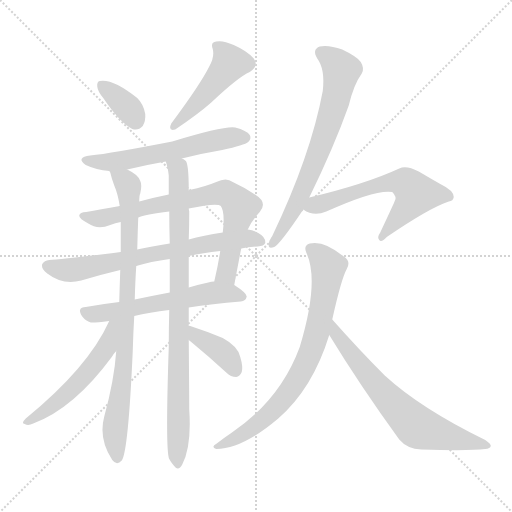
t = 0.00 s
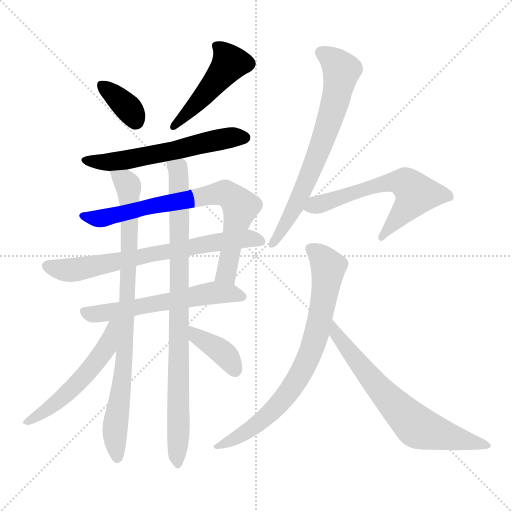
t = 2.12 s
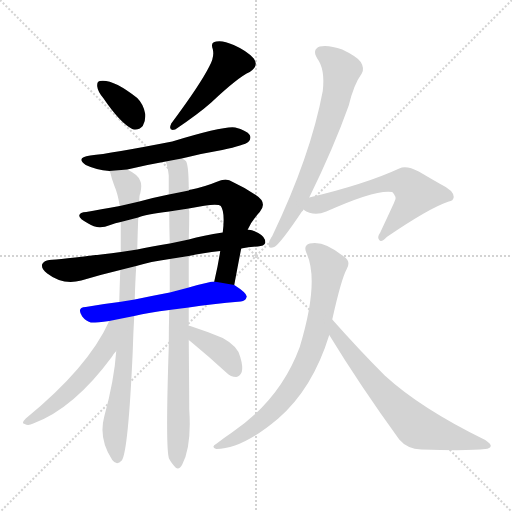
t = 4.24 s
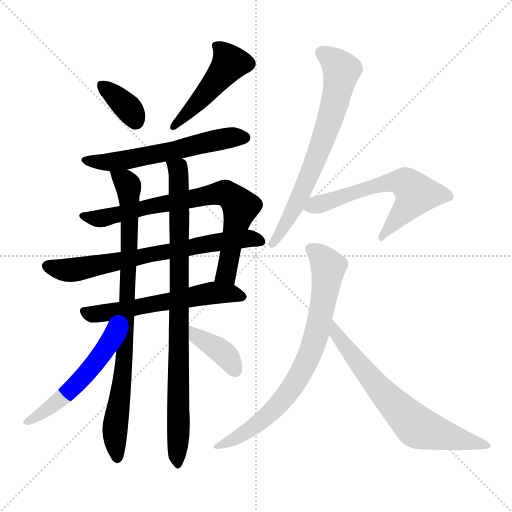
t = 6.36 s
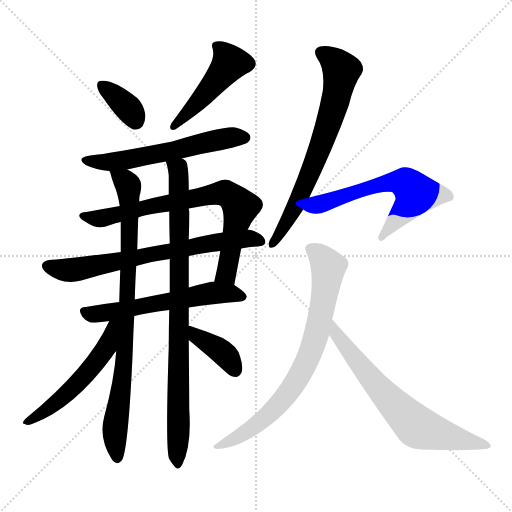
t = 8.47 s
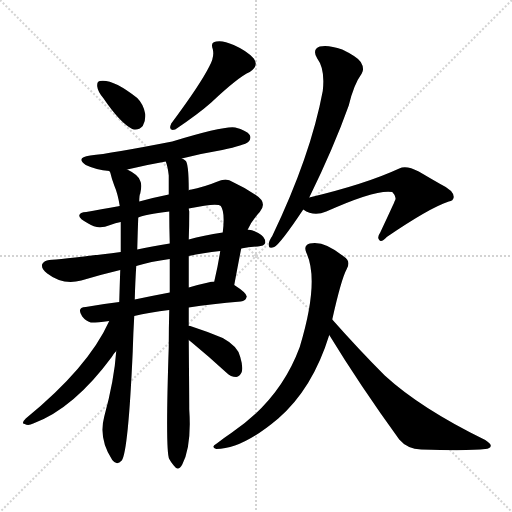
t = 10.59 s

The animated SVG that drew these frames (rendered in a browser with its animation timeline set to each time). Animation: 14 CSS @keyframes rules; one cycle of 10.59 s.

<svg version="1.1" viewBox="0 0 1024 1024" xmlns="http://www.w3.org/2000/svg">
  <g stroke="lightgray" stroke-dasharray="1,1" stroke-width="1" transform="scale(4, 4)">
    <line x1="0" y1="0" x2="256" y2="256"></line>
    <line x1="256" y1="0" x2="0" y2="256"></line>
    <line x1="128" y1="0" x2="128" y2="256"></line>
    <line x1="0" y1="128" x2="256" y2="128"></line>
  </g>
<g transform="scale(1, -1) translate(0, -900)">
   <style type="text/css">
    @keyframes keyframes0 {
      from {
       stroke: blue;
       stroke-dashoffset: 353;
       stroke-width: 128;
       }
       53% {
       animation-timing-function: step-end;
       stroke: blue;
       stroke-dashoffset: 0;
       stroke-width: 128;
       }
       to {
       stroke: black;
       stroke-width: 1024;
       }
       }
       #make-me-a-hanzi-animation-0 {
         animation: keyframes0 0.537272s both;
         animation-delay: 0.000000s;
         animation-timing-function: linear;
       }
    @keyframes keyframes1 {
      from {
       stroke: blue;
       stroke-dashoffset: 461;
       stroke-width: 128;
       }
       60% {
       animation-timing-function: step-end;
       stroke: blue;
       stroke-dashoffset: 0;
       stroke-width: 128;
       }
       to {
       stroke: black;
       stroke-width: 1024;
       }
       }
       #make-me-a-hanzi-animation-1 {
         animation: keyframes1 0.625163s both;
         animation-delay: 0.537272s;
         animation-timing-function: linear;
       }
    @keyframes keyframes2 {
      from {
       stroke: blue;
       stroke-dashoffset: 576;
       stroke-width: 128;
       }
       65% {
       animation-timing-function: step-end;
       stroke: blue;
       stroke-dashoffset: 0;
       stroke-width: 128;
       }
       to {
       stroke: black;
       stroke-width: 1024;
       }
       }
       #make-me-a-hanzi-animation-2 {
         animation: keyframes2 0.718750s both;
         animation-delay: 1.162435s;
         animation-timing-function: linear;
       }
    @keyframes keyframes3 {
      from {
       stroke: blue;
       stroke-dashoffset: 741;
       stroke-width: 128;
       }
       71% {
       animation-timing-function: step-end;
       stroke: blue;
       stroke-dashoffset: 0;
       stroke-width: 128;
       }
       to {
       stroke: black;
       stroke-width: 1024;
       }
       }
       #make-me-a-hanzi-animation-3 {
         animation: keyframes3 0.853027s both;
         animation-delay: 1.881185s;
         animation-timing-function: linear;
       }
    @keyframes keyframes4 {
      from {
       stroke: blue;
       stroke-dashoffset: 692;
       stroke-width: 128;
       }
       69% {
       animation-timing-function: step-end;
       stroke: blue;
       stroke-dashoffset: 0;
       stroke-width: 128;
       }
       to {
       stroke: black;
       stroke-width: 1024;
       }
       }
       #make-me-a-hanzi-animation-4 {
         animation: keyframes4 0.813151s both;
         animation-delay: 2.734212s;
         animation-timing-function: linear;
       }
    @keyframes keyframes5 {
      from {
       stroke: blue;
       stroke-dashoffset: 576;
       stroke-width: 128;
       }
       65% {
       animation-timing-function: step-end;
       stroke: blue;
       stroke-dashoffset: 0;
       stroke-width: 128;
       }
       to {
       stroke: black;
       stroke-width: 1024;
       }
       }
       #make-me-a-hanzi-animation-5 {
         animation: keyframes5 0.718750s both;
         animation-delay: 3.547363s;
         animation-timing-function: linear;
       }
    @keyframes keyframes6 {
      from {
       stroke: blue;
       stroke-dashoffset: 839;
       stroke-width: 128;
       }
       73% {
       animation-timing-function: step-end;
       stroke: blue;
       stroke-dashoffset: 0;
       stroke-width: 128;
       }
       to {
       stroke: black;
       stroke-width: 1024;
       }
       }
       #make-me-a-hanzi-animation-6 {
         animation: keyframes6 0.932780s both;
         animation-delay: 4.266113s;
         animation-timing-function: linear;
       }
    @keyframes keyframes7 {
      from {
       stroke: blue;
       stroke-dashoffset: 866;
       stroke-width: 128;
       }
       74% {
       animation-timing-function: step-end;
       stroke: blue;
       stroke-dashoffset: 0;
       stroke-width: 128;
       }
       to {
       stroke: black;
       stroke-width: 1024;
       }
       }
       #make-me-a-hanzi-animation-7 {
         animation: keyframes7 0.954753s both;
         animation-delay: 5.198893s;
         animation-timing-function: linear;
       }
    @keyframes keyframes8 {
      from {
       stroke: blue;
       stroke-dashoffset: 530;
       stroke-width: 128;
       }
       63% {
       animation-timing-function: step-end;
       stroke: blue;
       stroke-dashoffset: 0;
       stroke-width: 128;
       }
       to {
       stroke: black;
       stroke-width: 1024;
       }
       }
       #make-me-a-hanzi-animation-8 {
         animation: keyframes8 0.681315s both;
         animation-delay: 6.153646s;
         animation-timing-function: linear;
       }
    @keyframes keyframes9 {
      from {
       stroke: blue;
       stroke-dashoffset: 379;
       stroke-width: 128;
       }
       55% {
       animation-timing-function: step-end;
       stroke: blue;
       stroke-dashoffset: 0;
       stroke-width: 128;
       }
       to {
       stroke: black;
       stroke-width: 1024;
       }
       }
       #make-me-a-hanzi-animation-9 {
         animation: keyframes9 0.558431s both;
         animation-delay: 6.834961s;
         animation-timing-function: linear;
       }
    @keyframes keyframes10 {
      from {
       stroke: blue;
       stroke-dashoffset: 684;
       stroke-width: 128;
       }
       69% {
       animation-timing-function: step-end;
       stroke: blue;
       stroke-dashoffset: 0;
       stroke-width: 128;
       }
       to {
       stroke: black;
       stroke-width: 1024;
       }
       }
       #make-me-a-hanzi-animation-10 {
         animation: keyframes10 0.806641s both;
         animation-delay: 7.393392s;
         animation-timing-function: linear;
       }
    @keyframes keyframes11 {
      from {
       stroke: blue;
       stroke-dashoffset: 599;
       stroke-width: 128;
       }
       66% {
       animation-timing-function: step-end;
       stroke: blue;
       stroke-dashoffset: 0;
       stroke-width: 128;
       }
       to {
       stroke: black;
       stroke-width: 1024;
       }
       }
       #make-me-a-hanzi-animation-11 {
         animation: keyframes11 0.737467s both;
         animation-delay: 8.200033s;
         animation-timing-function: linear;
       }
    @keyframes keyframes12 {
      from {
       stroke: blue;
       stroke-dashoffset: 751;
       stroke-width: 128;
       }
       71% {
       animation-timing-function: step-end;
       stroke: blue;
       stroke-dashoffset: 0;
       stroke-width: 128;
       }
       to {
       stroke: black;
       stroke-width: 1024;
       }
       }
       #make-me-a-hanzi-animation-12 {
         animation: keyframes12 0.861165s both;
         animation-delay: 8.937500s;
         animation-timing-function: linear;
       }
    @keyframes keyframes13 {
      from {
       stroke: blue;
       stroke-dashoffset: 668;
       stroke-width: 128;
       }
       68% {
       animation-timing-function: step-end;
       stroke: blue;
       stroke-dashoffset: 0;
       stroke-width: 128;
       }
       to {
       stroke: black;
       stroke-width: 1024;
       }
       }
       #make-me-a-hanzi-animation-13 {
         animation: keyframes13 0.793620s both;
         animation-delay: 9.798665s;
         animation-timing-function: linear;
       }
</style>
<path d="M 206.5 704.0 Q 239.5 655.0 264.5 642.0 Q 276.5 638.0 285.5 648.0 Q 291.5 658.0 290.5 672.0 Q 287.5 691.0 274.5 704.0 Q 225.5 743.0 199.5 738.0 Q 193.5 737.0 194.5 727.0 Q 195.5 717.0 206.5 704.0 Z" fill="lightgray"></path> 
<path d="M 418.5 767.0 Q 400.5 731.0 342.5 653.0 Q 335.5 637.0 350.5 641.0 Q 396.5 672.0 422.5 695.0 Q 476.5 746.0 499.5 756.0 Q 518.5 768.0 507.5 783.0 Q 494.5 798.0 467.5 810.0 Q 445.5 820.0 432.5 817.0 Q 420.5 816.0 425.5 802.0 Q 429.5 786.0 418.5 767.0 Z" fill="lightgray"></path> 
<path d="M 363.5 583.0 Q 402.5 593.0 444.5 600.0 Q 489.5 610.0 496.5 616.0 Q 503.5 623.0 499.5 630.0 Q 493.5 639.0 470.5 645.0 Q 449.5 649.0 344.5 617.0 Q 221.5 593.0 180.5 589.0 Q 150.5 585.0 171.5 570.0 Q 192.5 560.0 218.5 558.0 L 254.5 561.0 Q 291.5 570.0 331.5 577.0 L 363.5 583.0 Z" fill="lightgray"></path> 
<path d="M 468.5 330.0 Q 480.5 394.0 482.5 403.0 L 495.5 441.0 Q 504.5 460.0 519.5 476.0 Q 535.5 495.0 511.5 510.0 Q 489.5 525.0 465.5 536.0 Q 452.5 546.0 432.5 536.0 Q 411.5 527.0 378.5 520.0 Q 377.5 520.0 377.5 519.0 L 337.5 511.0 Q 307.5 505.0 278.5 497.0 L 239.5 488.0 Q 199.5 481.0 172.5 476.0 Q 159.5 476.0 158.5 469.0 Q 157.5 463.0 176.5 453.0 Q 195.5 440.0 220.5 450.0 Q 230.5 454.0 241.5 456.0 L 276.5 465.0 Q 289.5 471.0 338.5 477.0 L 377.5 483.0 Q 434.5 495.0 441.5 488.0 Q 450.5 476.0 445.5 435.0 L 440.5 398.0 Q 436.5 371.0 428.5 337.0 C 421.5 308.0 462.5 301.0 468.5 330.0 Z" fill="lightgray"></path> 
<path d="M 482.5 403.0 Q 497.5 406.0 515.5 407.0 Q 528.5 408.0 530.5 414.0 Q 531.5 426.0 516.5 434.0 Q 506.5 440.0 495.5 441.0 L 445.5 435.0 Q 406.5 429.0 377.5 421.0 L 339.5 413.0 Q 302.5 407.0 274.5 401.0 L 241.5 396.0 Q 120.5 381.0 98.5 380.0 Q 88.5 379.0 84.5 372.0 Q 81.5 363.0 94.5 353.0 Q 125.5 329.0 162.5 339.0 Q 202.5 351.0 240.5 360.0 L 272.5 368.0 Q 300.5 377.0 339.5 382.0 L 377.5 388.0 Q 405.5 394.0 440.5 398.0 L 482.5 403.0 Z" fill="lightgray"></path> 
<path d="M 377.5 285.0 Q 423.5 292.0 481.5 297.0 Q 491.5 298.0 493.5 307.0 Q 493.5 314.0 468.5 330.0 L 428.5 337.0 Q 422.5 337.0 416.5 335.0 Q 397.5 331.0 377.5 325.0 L 339.5 315.0 Q 302.5 308.0 269.5 301.0 L 238.5 296.0 Q 204.5 292.0 171.5 286.0 Q 152.5 285.0 164.5 267.0 Q 171.5 258.0 181.5 255.0 Q 187.5 254.0 218.5 258.0 L 268.5 268.0 Q 298.5 275.0 338.5 280.0 L 377.5 285.0 Z" fill="lightgray"></path> 
<path d="M 218.5 558.0 Q 219.5 557.0 220.5 555.0 Q 223.5 542.0 228.5 529.0 Q 235.5 513.0 239.5 488.0 L 241.5 456.0 Q 241.5 426.0 241.5 396.0 L 240.5 360.0 Q 239.5 332.0 238.5 296.0 L 232.5 198.0 Q 228.5 140.0 208.5 67.0 Q 196.5 22.0 224.5 -20.0 Q 233.5 -32.0 243.5 -21.0 Q 256.5 -3.0 265.5 198.0 Q 266.5 235.0 268.5 268.0 L 269.5 301.0 Q 270.5 338.0 272.5 368.0 L 274.5 401.0 Q 275.5 440.0 276.5 465.0 L 278.5 497.0 Q 278.5 510.0 280.5 513.0 Q 284.5 531.0 280.5 538.0 Q 277.5 550.0 254.5 561.0 C 228.5 576.0 208.5 586.0 218.5 558.0 Z" fill="lightgray"></path> 
<path d="M 377.5 248.0 Q 377.5 267.0 377.5 285.0 L 377.5 325.0 Q 377.5 356.0 377.5 388.0 L 377.5 421.0 Q 378.5 449.0 378.5 477.0 Q 377.5 481.0 377.5 483.0 L 377.5 519.0 Q 377.5 576.0 370.5 579.0 Q 367.5 582.0 363.5 583.0 C 344.5 606.0 324.5 606.0 331.5 577.0 Q 335.5 567.0 337.5 549.0 Q 337.5 531.0 337.5 511.0 L 338.5 477.0 Q 338.5 446.0 339.5 413.0 L 339.5 382.0 Q 339.5 349.0 339.5 315.0 L 338.5 280.0 Q 337.5 244.0 337.5 206.0 Q 330.5 -4.0 338.5 -18.0 Q 341.5 -24.0 347.5 -31.0 Q 356.5 -44.0 364.5 -29.0 Q 383.5 8.0 378.5 81.0 Q 378.5 103.0 377.5 220.0 L 377.5 248.0 Z" fill="lightgray"></path> 
<path d="M 218.5 258.0 Q 176.5 165.0 51.5 63.0 Q 41.5 53.0 49.5 52.0 Q 56.5 48.0 66.5 53.0 Q 147.5 83.0 223.5 186.0 Q 227.5 193.0 232.5 198.0 C 289.5 266.0 231.5 285.0 218.5 258.0 Z" fill="lightgray"></path> 
<path d="M 377.5 220.0 Q 378.5 219.0 382.5 216.0 Q 416.5 188.0 452.5 155.0 Q 461.5 146.0 472.5 146.0 Q 479.5 147.0 483.5 156.0 Q 486.5 166.0 480.5 186.0 Q 476.5 207.0 445.5 224.0 Q 414.5 237.0 380.5 248.0 Q 379.5 249.0 377.5 248.0 C 347.5 251.0 354.5 239.0 377.5 220.0 Z" fill="lightgray"></path> 
<path d="M 618.5 505.0 Q 667.5 605.0 697.5 689.0 Q 707.5 731.0 723.5 753.0 Q 729.5 763.0 721.5 776.0 Q 715.5 786.0 684.5 801.0 Q 656.5 811.0 639.5 807.0 Q 623.5 801.0 634.5 783.0 Q 650.5 762.0 645.5 718.0 Q 621.5 589.0 544.5 428.0 Q 537.5 418.0 537.5 411.0 Q 536.5 401.0 548.5 406.0 Q 560.5 412.0 606.5 481.0 L 618.5 505.0 Z" fill="lightgray"></path> 
<path d="M 606.5 481.0 Q 627.5 466.0 652.5 477.0 Q 752.5 522.0 784.5 516.0 Q 794.5 506.0 789.5 498.0 Q 789.5 497.0 760.5 435.0 Q 753.5 425.0 758.5 420.0 Q 762.5 414.0 773.5 426.0 Q 858.5 484.0 897.5 497.0 Q 906.5 498.0 907.5 506.0 Q 907.5 519.0 880.5 532.0 Q 859.5 544.0 837.5 557.0 Q 812.5 570.0 798.5 563.0 Q 731.5 532.0 618.5 505.0 C 589.5 498.0 580.5 495.0 606.5 481.0 Z" fill="lightgray"></path> 
<path d="M 664.5 261.0 Q 682.5 342.0 693.5 362.0 Q 702.5 378.0 687.5 387.0 Q 647.5 420.0 619.5 413.0 Q 606.5 409.0 612.5 395.0 Q 639.5 338.0 599.5 206.0 Q 560.5 100.0 462.5 34.0 Q 447.5 24.0 433.5 13.0 Q 420.5 6.0 432.5 2.0 Q 484.5 2.0 556.5 63.0 Q 625.5 123.0 658.5 230.0 L 664.5 261.0 Z" fill="lightgray"></path> 
<path d="M 658.5 230.0 Q 719.5 130.0 798.5 21.0 Q 814.5 2.0 842.5 1.0 Q 939.5 -2.0 970.5 2.0 Q 980.5 3.0 981.5 8.0 Q 982.5 12.0 970.5 20.0 Q 841.5 83.0 769.5 149.0 Q 718.5 200.0 664.5 261.0 C 644.5 283.0 642.5 256.0 658.5 230.0 Z" fill="lightgray"></path> 
      <clipPath id="make-me-a-hanzi-clip-0">
      <path d="M 206.5 704.0 Q 239.5 655.0 264.5 642.0 Q 276.5 638.0 285.5 648.0 Q 291.5 658.0 290.5 672.0 Q 287.5 691.0 274.5 704.0 Q 225.5 743.0 199.5 738.0 Q 193.5 737.0 194.5 727.0 Q 195.5 717.0 206.5 704.0 Z" fill="lightgray"></path>
      </clipPath>
      <path clip-path="url(#make-me-a-hanzi-clip-0)" d="M 204.5 729.0 L 257.5 683.0 L 270.5 659.0 " fill="none" id="make-me-a-hanzi-animation-0" stroke-dasharray="225 450" stroke-linecap="round"></path>

      <clipPath id="make-me-a-hanzi-clip-1">
      <path d="M 418.5 767.0 Q 400.5 731.0 342.5 653.0 Q 335.5 637.0 350.5 641.0 Q 396.5 672.0 422.5 695.0 Q 476.5 746.0 499.5 756.0 Q 518.5 768.0 507.5 783.0 Q 494.5 798.0 467.5 810.0 Q 445.5 820.0 432.5 817.0 Q 420.5 816.0 425.5 802.0 Q 429.5 786.0 418.5 767.0 Z" fill="lightgray"></path>
      </clipPath>
      <path clip-path="url(#make-me-a-hanzi-clip-1)" d="M 432.5 808.0 L 451.5 790.0 L 458.5 772.0 L 353.5 652.0 " fill="none" id="make-me-a-hanzi-animation-1" stroke-dasharray="333 666" stroke-linecap="round"></path>

      <clipPath id="make-me-a-hanzi-clip-2">
      <path d="M 363.5 583.0 Q 402.5 593.0 444.5 600.0 Q 489.5 610.0 496.5 616.0 Q 503.5 623.0 499.5 630.0 Q 493.5 639.0 470.5 645.0 Q 449.5 649.0 344.5 617.0 Q 221.5 593.0 180.5 589.0 Q 150.5 585.0 171.5 570.0 Q 192.5 560.0 218.5 558.0 L 254.5 561.0 Q 291.5 570.0 331.5 577.0 L 363.5 583.0 Z" fill="lightgray"></path>
      </clipPath>
      <path clip-path="url(#make-me-a-hanzi-clip-2)" d="M 173.5 581.0 L 223.5 576.0 L 432.5 620.0 L 488.5 625.0 " fill="none" id="make-me-a-hanzi-animation-2" stroke-dasharray="448 896" stroke-linecap="round"></path>

      <clipPath id="make-me-a-hanzi-clip-3">
      <path d="M 468.5 330.0 Q 480.5 394.0 482.5 403.0 L 495.5 441.0 Q 504.5 460.0 519.5 476.0 Q 535.5 495.0 511.5 510.0 Q 489.5 525.0 465.5 536.0 Q 452.5 546.0 432.5 536.0 Q 411.5 527.0 378.5 520.0 Q 377.5 520.0 377.5 519.0 L 337.5 511.0 Q 307.5 505.0 278.5 497.0 L 239.5 488.0 Q 199.5 481.0 172.5 476.0 Q 159.5 476.0 158.5 469.0 Q 157.5 463.0 176.5 453.0 Q 195.5 440.0 220.5 450.0 Q 230.5 454.0 241.5 456.0 L 276.5 465.0 Q 289.5 471.0 338.5 477.0 L 377.5 483.0 Q 434.5 495.0 441.5 488.0 Q 450.5 476.0 445.5 435.0 L 440.5 398.0 Q 436.5 371.0 428.5 337.0 C 421.5 308.0 462.5 301.0 468.5 330.0 Z" fill="lightgray"></path>
      </clipPath>
      <path clip-path="url(#make-me-a-hanzi-clip-3)" d="M 167.5 469.0 L 173.5 464.0 L 208.5 464.0 L 289.5 485.0 L 449.5 514.0 L 480.5 487.0 L 456.5 366.0 L 451.5 352.0 L 436.5 344.0 " fill="none" id="make-me-a-hanzi-animation-3" stroke-dasharray="613 1226" stroke-linecap="round"></path>

      <clipPath id="make-me-a-hanzi-clip-4">
      <path d="M 482.5 403.0 Q 497.5 406.0 515.5 407.0 Q 528.5 408.0 530.5 414.0 Q 531.5 426.0 516.5 434.0 Q 506.5 440.0 495.5 441.0 L 445.5 435.0 Q 406.5 429.0 377.5 421.0 L 339.5 413.0 Q 302.5 407.0 274.5 401.0 L 241.5 396.0 Q 120.5 381.0 98.5 380.0 Q 88.5 379.0 84.5 372.0 Q 81.5 363.0 94.5 353.0 Q 125.5 329.0 162.5 339.0 Q 202.5 351.0 240.5 360.0 L 272.5 368.0 Q 300.5 377.0 339.5 382.0 L 377.5 388.0 Q 405.5 394.0 440.5 398.0 L 482.5 403.0 Z" fill="lightgray"></path>
      </clipPath>
      <path clip-path="url(#make-me-a-hanzi-clip-4)" d="M 93.5 368.0 L 141.5 360.0 L 440.5 417.0 L 491.5 423.0 L 522.5 418.0 " fill="none" id="make-me-a-hanzi-animation-4" stroke-dasharray="564 1128" stroke-linecap="round"></path>

      <clipPath id="make-me-a-hanzi-clip-5">
      <path d="M 377.5 285.0 Q 423.5 292.0 481.5 297.0 Q 491.5 298.0 493.5 307.0 Q 493.5 314.0 468.5 330.0 L 428.5 337.0 Q 422.5 337.0 416.5 335.0 Q 397.5 331.0 377.5 325.0 L 339.5 315.0 Q 302.5 308.0 269.5 301.0 L 238.5 296.0 Q 204.5 292.0 171.5 286.0 Q 152.5 285.0 164.5 267.0 Q 171.5 258.0 181.5 255.0 Q 187.5 254.0 218.5 258.0 L 268.5 268.0 Q 298.5 275.0 338.5 280.0 L 377.5 285.0 Z" fill="lightgray"></path>
      </clipPath>
      <path clip-path="url(#make-me-a-hanzi-clip-5)" d="M 169.5 276.0 L 207.5 274.0 L 431.5 315.0 L 484.5 306.0 " fill="none" id="make-me-a-hanzi-animation-5" stroke-dasharray="448 896" stroke-linecap="round"></path>

      <clipPath id="make-me-a-hanzi-clip-6">
      <path d="M 218.5 558.0 Q 219.5 557.0 220.5 555.0 Q 223.5 542.0 228.5 529.0 Q 235.5 513.0 239.5 488.0 L 241.5 456.0 Q 241.5 426.0 241.5 396.0 L 240.5 360.0 Q 239.5 332.0 238.5 296.0 L 232.5 198.0 Q 228.5 140.0 208.5 67.0 Q 196.5 22.0 224.5 -20.0 Q 233.5 -32.0 243.5 -21.0 Q 256.5 -3.0 265.5 198.0 Q 266.5 235.0 268.5 268.0 L 269.5 301.0 Q 270.5 338.0 272.5 368.0 L 274.5 401.0 Q 275.5 440.0 276.5 465.0 L 278.5 497.0 Q 278.5 510.0 280.5 513.0 Q 284.5 531.0 280.5 538.0 Q 277.5 550.0 254.5 561.0 C 228.5 576.0 208.5 586.0 218.5 558.0 Z" fill="lightgray"></path>
      </clipPath>
      <path clip-path="url(#make-me-a-hanzi-clip-6)" d="M 228.5 550.0 L 250.5 538.0 L 256.5 528.0 L 259.5 460.0 L 251.5 185.0 L 229.5 44.0 L 234.5 -16.0 " fill="none" id="make-me-a-hanzi-animation-6" stroke-dasharray="711 1422" stroke-linecap="round"></path>

      <clipPath id="make-me-a-hanzi-clip-7">
      <path d="M 377.5 248.0 Q 377.5 267.0 377.5 285.0 L 377.5 325.0 Q 377.5 356.0 377.5 388.0 L 377.5 421.0 Q 378.5 449.0 378.5 477.0 Q 377.5 481.0 377.5 483.0 L 377.5 519.0 Q 377.5 576.0 370.5 579.0 Q 367.5 582.0 363.5 583.0 C 344.5 606.0 324.5 606.0 331.5 577.0 Q 335.5 567.0 337.5 549.0 Q 337.5 531.0 337.5 511.0 L 338.5 477.0 Q 338.5 446.0 339.5 413.0 L 339.5 382.0 Q 339.5 349.0 339.5 315.0 L 338.5 280.0 Q 337.5 244.0 337.5 206.0 Q 330.5 -4.0 338.5 -18.0 Q 341.5 -24.0 347.5 -31.0 Q 356.5 -44.0 364.5 -29.0 Q 383.5 8.0 378.5 81.0 Q 378.5 103.0 377.5 220.0 L 377.5 248.0 Z" fill="lightgray"></path>
      </clipPath>
      <path clip-path="url(#make-me-a-hanzi-clip-7)" d="M 337.5 572.0 L 355.5 560.0 L 358.5 530.0 L 355.5 -28.0 " fill="none" id="make-me-a-hanzi-animation-7" stroke-dasharray="738 1476" stroke-linecap="round"></path>

      <clipPath id="make-me-a-hanzi-clip-8">
      <path d="M 218.5 258.0 Q 176.5 165.0 51.5 63.0 Q 41.5 53.0 49.5 52.0 Q 56.5 48.0 66.5 53.0 Q 147.5 83.0 223.5 186.0 Q 227.5 193.0 232.5 198.0 C 289.5 266.0 231.5 285.0 218.5 258.0 Z" fill="lightgray"></path>
      </clipPath>
      <path clip-path="url(#make-me-a-hanzi-clip-8)" d="M 233.5 254.0 L 224.5 248.0 L 212.5 204.0 L 180.5 161.0 L 113.5 95.0 L 54.5 57.0 " fill="none" id="make-me-a-hanzi-animation-8" stroke-dasharray="402 804" stroke-linecap="round"></path>

      <clipPath id="make-me-a-hanzi-clip-9">
      <path d="M 377.5 220.0 Q 378.5 219.0 382.5 216.0 Q 416.5 188.0 452.5 155.0 Q 461.5 146.0 472.5 146.0 Q 479.5 147.0 483.5 156.0 Q 486.5 166.0 480.5 186.0 Q 476.5 207.0 445.5 224.0 Q 414.5 237.0 380.5 248.0 Q 379.5 249.0 377.5 248.0 C 347.5 251.0 354.5 239.0 377.5 220.0 Z" fill="lightgray"></path>
      </clipPath>
      <path clip-path="url(#make-me-a-hanzi-clip-9)" d="M 379.5 241.0 L 448.5 192.0 L 469.5 160.0 " fill="none" id="make-me-a-hanzi-animation-9" stroke-dasharray="251 502" stroke-linecap="round"></path>

      <clipPath id="make-me-a-hanzi-clip-10">
      <path d="M 618.5 505.0 Q 667.5 605.0 697.5 689.0 Q 707.5 731.0 723.5 753.0 Q 729.5 763.0 721.5 776.0 Q 715.5 786.0 684.5 801.0 Q 656.5 811.0 639.5 807.0 Q 623.5 801.0 634.5 783.0 Q 650.5 762.0 645.5 718.0 Q 621.5 589.0 544.5 428.0 Q 537.5 418.0 537.5 411.0 Q 536.5 401.0 548.5 406.0 Q 560.5 412.0 606.5 481.0 L 618.5 505.0 Z" fill="lightgray"></path>
      </clipPath>
      <path clip-path="url(#make-me-a-hanzi-clip-10)" d="M 643.5 794.0 L 668.5 777.0 L 682.5 759.0 L 672.5 704.0 L 612.5 536.0 L 575.5 458.0 L 545.5 413.0 " fill="none" id="make-me-a-hanzi-animation-10" stroke-dasharray="556 1112" stroke-linecap="round"></path>

      <clipPath id="make-me-a-hanzi-clip-11">
      <path d="M 606.5 481.0 Q 627.5 466.0 652.5 477.0 Q 752.5 522.0 784.5 516.0 Q 794.5 506.0 789.5 498.0 Q 789.5 497.0 760.5 435.0 Q 753.5 425.0 758.5 420.0 Q 762.5 414.0 773.5 426.0 Q 858.5 484.0 897.5 497.0 Q 906.5 498.0 907.5 506.0 Q 907.5 519.0 880.5 532.0 Q 859.5 544.0 837.5 557.0 Q 812.5 570.0 798.5 563.0 Q 731.5 532.0 618.5 505.0 C 589.5 498.0 580.5 495.0 606.5 481.0 Z" fill="lightgray"></path>
      </clipPath>
      <path clip-path="url(#make-me-a-hanzi-clip-11)" d="M 616.5 483.0 L 774.5 535.0 L 810.5 534.0 L 832.5 512.0 L 763.5 427.0 " fill="none" id="make-me-a-hanzi-animation-11" stroke-dasharray="471 942" stroke-linecap="round"></path>

      <clipPath id="make-me-a-hanzi-clip-12">
      <path d="M 664.5 261.0 Q 682.5 342.0 693.5 362.0 Q 702.5 378.0 687.5 387.0 Q 647.5 420.0 619.5 413.0 Q 606.5 409.0 612.5 395.0 Q 639.5 338.0 599.5 206.0 Q 560.5 100.0 462.5 34.0 Q 447.5 24.0 433.5 13.0 Q 420.5 6.0 432.5 2.0 Q 484.5 2.0 556.5 63.0 Q 625.5 123.0 658.5 230.0 L 664.5 261.0 Z" fill="lightgray"></path>
      </clipPath>
      <path clip-path="url(#make-me-a-hanzi-clip-12)" d="M 621.5 402.0 L 650.5 377.0 L 656.5 362.0 L 636.5 242.0 L 617.5 185.0 L 590.5 134.0 L 537.5 70.0 L 496.5 38.0 L 438.5 7.0 " fill="none" id="make-me-a-hanzi-animation-12" stroke-dasharray="623 1246" stroke-linecap="round"></path>

      <clipPath id="make-me-a-hanzi-clip-13">
      <path d="M 658.5 230.0 Q 719.5 130.0 798.5 21.0 Q 814.5 2.0 842.5 1.0 Q 939.5 -2.0 970.5 2.0 Q 980.5 3.0 981.5 8.0 Q 982.5 12.0 970.5 20.0 Q 841.5 83.0 769.5 149.0 Q 718.5 200.0 664.5 261.0 C 644.5 283.0 642.5 256.0 658.5 230.0 Z" fill="lightgray"></path>
      </clipPath>
      <path clip-path="url(#make-me-a-hanzi-clip-13)" d="M 667.5 252.0 L 673.5 230.0 L 728.5 159.0 L 832.5 48.0 L 974.5 8.0 " fill="none" id="make-me-a-hanzi-animation-13" stroke-dasharray="540 1080" stroke-linecap="round"></path>

</g>
</svg>
